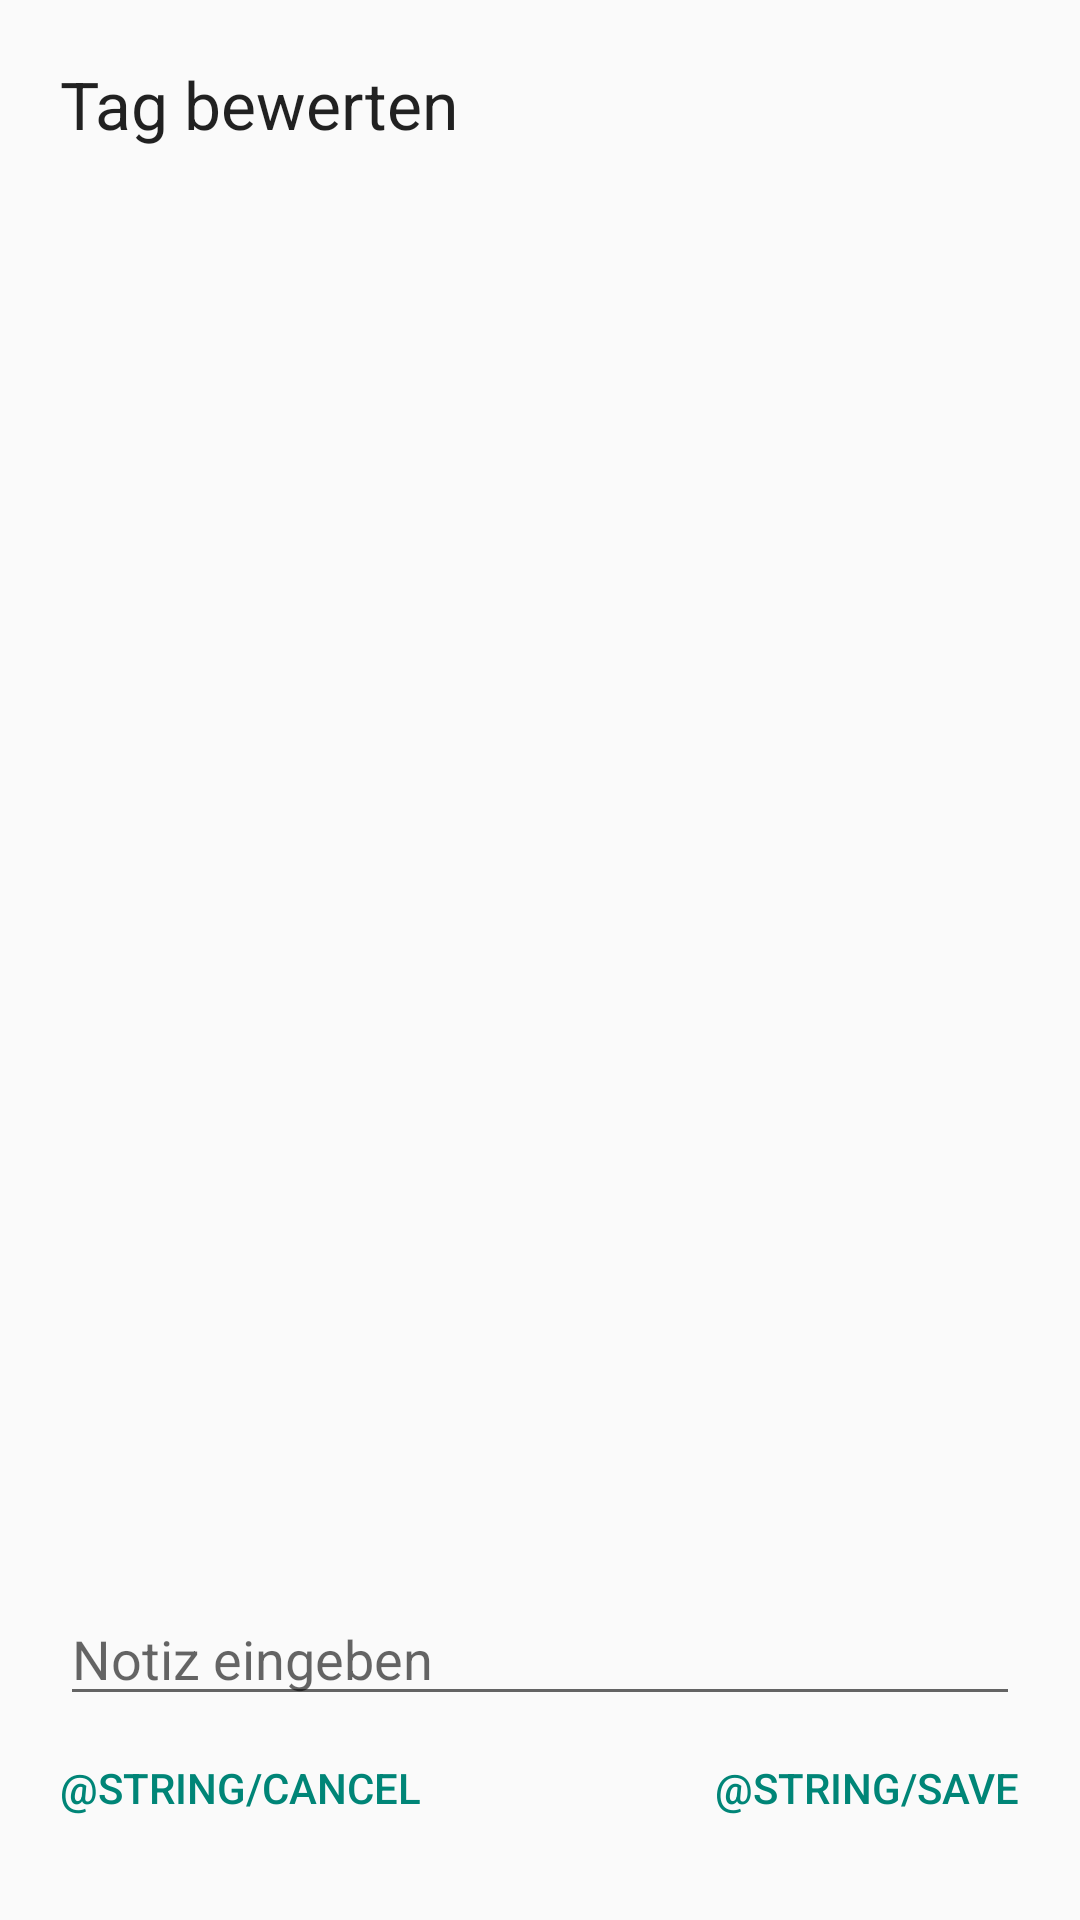

Android layout source for this screen:
<!-- AndroidManifest.xml: application theme AppTheme -->
<!-- res/layout/rate_day_dialog.xml -->
<RelativeLayout xmlns:android="http://schemas.android.com/apk/res/android"
    android:id="@+id/customdialog"
    android:orientation="vertical"
    android:layout_width="fill_parent"
    android:layout_height="fill_parent"
    android:padding="20dp"
    android:minWidth="300dp">
    <ScrollView
        android:layout_width="match_parent"
        android:layout_height="wrap_content"
        android:layout_above="@+id/editNote"
        android:layout_below="@+id/newFactor">
    </ScrollView>

    <TextView
        android:layout_width="wrap_content"
        android:layout_height="wrap_content"
        android:text="@string/rateDay"
        android:id="@+id/textView7"
        android:layout_alignParentTop="true"
        android:layout_alignParentLeft="true"
        android:layout_alignParentStart="true"
        android:textAppearance="?android:attr/textAppearanceLarge" />

    
    <Button
        android:layout_width="wrap_content"
        android:layout_height="wrap_content"
        android:text="@string/save"
        android:id="@+id/saveDay"
        android:textColor="@color/accent_material_light"
        android:background="#00ffffff"
        android:layout_alignParentBottom="true"
        android:layout_alignRight="@+id/editNote"
        android:layout_alignEnd="@+id/editNote" />

    <EditText
        android:layout_width="wrap_content"
        android:layout_height="wrap_content"
        android:id="@+id/editNote"
        android:hint="@string/editNote"
        android:layout_above="@+id/saveDay"
        android:layout_alignParentRight="true"
        android:layout_alignParentEnd="true"
        android:layout_alignParentLeft="true"
        android:layout_alignParentStart="true" />

    <Button
        android:layout_width="wrap_content"
        android:layout_height="wrap_content"
        android:text="@string/cancel"
        android:id="@+id/cancel_action"
        android:textColor="@color/accent_material_light"
        android:background="#00ffffff"
        android:layout_alignTop="@+id/saveDay"
        android:layout_alignParentLeft="true"
        android:layout_alignParentStart="true" />

    <ListView
        android:id="@+id/list"
        android:layout_width="fill_parent"
        android:layout_height="wrap_content"
        android:layout_marginTop="30dp"
        android:layout_marginBottom="30dp"
        android:layout_below="@+id/newFactor"
        android:layout_alignRight="@+id/newFactor"
        android:layout_alignEnd="@+id/newFactor"
        android:layout_above="@+id/editNote" />

</RelativeLayout>
<!-- resources referenced by this layout -->
<resources>
  <string name="editNote">Notiz eingeben</string>
  <string name="rateDay">Tag bewerten</string>
  <style name="AppTheme" parent="NoActionBar">
          <item name="android:colorPrimary">@color/primaryColor</item>
          <item name="android:colorPrimaryDark">@color/primaryColorDark</item>
          <item name="android:colorAccent">@color/accentColor</item>
          <item name="windowActionBar">false</item>
      </style>
  <style name="NoActionBar" parent="Theme.AppCompat.Light.NoActionBar">
          <item name="colorPrimary">@color/primaryColor</item>
          <item name="colorPrimaryDark">@color/primaryColorDark</item>
          <item name="colorAccent">@color/accentColor</item>
      </style>
  <color name="primaryColor">#37474f</color>
  <color name="primaryColorDark">#263238</color>
  <color name="accentColor">#b0bec5</color>
</resources>
